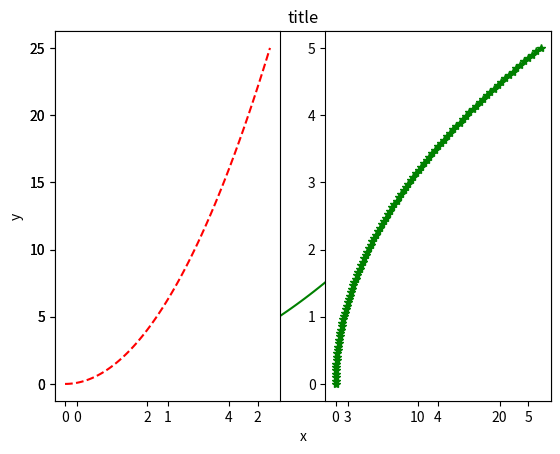

This chart was generated by the following Python code:
# This line configures matplotlib to show figures embedded in the notebook, 
# instead of opening a new window for each figure. More about that later. 
# If you are using an old version of IPython, try using '%pylab inline' instead.
%matplotlib inline

import matplotlib.pyplot as plt
import numpy as np

x = np.linspace(0, 5, 100)
y = x ** 2

x, y

plt.figure()
plt.plot(x, y, 'g')
plt.xlabel('x')
plt.ylabel('y')
plt.title('title')
plt.show()

plt.subplot(1,2,1)
plt.plot(x, y, 'r--')
plt.subplot(1,2,2)
plt.plot(y, x, 'g*-');